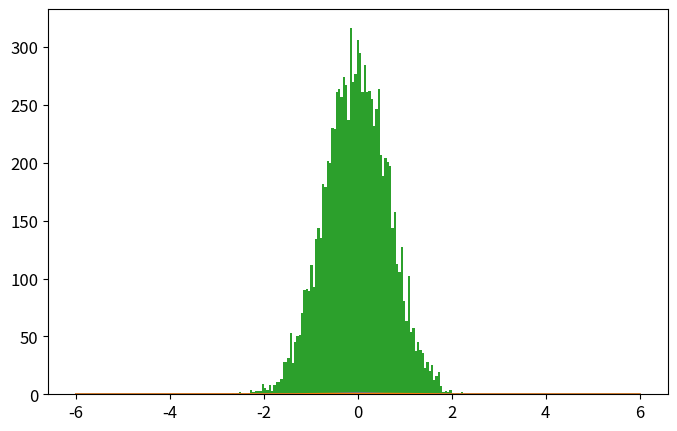

This figure's Python source: (Note: this script raises an exception after producing the figure.)
import numpy as np
import matplotlib.pyplot as plt
from time import time

def psi_0_1(x_limit = 8, N_points_x = 201):  #creates first two energy eigenfunctions
    delta = x_limit/(N_points_x-1)
    grid_x = [i*delta for i in range(-int((N_points_x-1)/2),int((N_points_x-1)/2 + 1))]
    psi = {}
    for x in grid_x:
        psi[x] = [np.exp(-x**2/2.) * np.pi**(-0.25)]
        psi[x].append(2**0.5 * x * psi[x][0])
    return psi, grid_x

def add_energy_level(psi):            #adds new energy eigenfunction to psi
    n = len(psi[0.0])
    for x in psi.keys():
        psi[x].append((2./n)**0.5 * x * psi[x][n-1] - 
                            ((n-1)/n)**0.5 * psi[x][n-2])
    return psi

def add_x_value(psi,x):  #adds new x value to psi
    psi[x] = [np.exp(-x**2/2.) * np.pi**(-0.25)]
    psi[x].append(2**0.5 * x * psi[x][0])
    n_max = len(psi[0.0])-1
    for n in range(2,n_max+1):
                psi[x].append((2./n)**0.5 * x * psi[x][n-1] - 
                                    ((n-1)/n)**0.5 * psi[x][n-2])
    return psi

def canonical_ensemble_prob(delta_E,beta):     #canonical ensemble probability factor in metropolis algorithm
    return np.exp(-beta * delta_E)

def metropolis_finite_temp(x0=0.0, delta_x=0.5, N=int(1e3), prob_sampling=[psi_0_1,canonical_ensemble_prob], beta=0.2):
    x_hist = [ x0 ]       #histogram for positions
    n_hist = [ 0 ]        #histogram for energy levels
    prob_sampling = [prob_sampling[0].copy(),prob_sampling[1]]
    for k in range(N):
        ##### Spatial monte carlo P(x -> x') #####
        x_new = x_hist[-1] + np.random.uniform(-delta_x,delta_x)
        try:   #check if position x_new is part of the wavefunction dictionary (psi)
            prob_sampling[0][x_new][0]
        except:
            prob_sampling[0] = add_x_value(prob_sampling[0],x_new)
        acceptance_prob_1 = ( prob_sampling[0][x_new][n_hist[-1]] / prob_sampling[0][x_hist[-1]][n_hist[-1]] )**2
        if np.random.uniform() < min(1,acceptance_prob_1):
            x_hist.append(x_new)
        else:
            x_hist.append(x_hist[-1])
        
        ##### Energy level monte carlo P(n -> n') #####
        n_new = n_hist[-1] + np.random.choice([1,-1])   #propose new n
        if n_new < 0: #check if n_new is negative
            n_hist.append(n_hist[-1])
        else:
            current_n_max = len(prob_sampling[0][0])-1    #current maximum energy level in wavefunction
            if n_new > current_n_max:  #check if n_new is greater than maximum energy level in wavefunction, if true, add new energy level. 
                prob_sampling[0] = add_energy_level(prob_sampling[0])
            ##### Monte Carlo section:
            acceptance_prob_2 = ( prob_sampling[0][x_hist[-1]][n_new] / prob_sampling[0][x_hist[-1]][n_hist[-1]] )**2 * \
                                prob_sampling[1]( n_new-n_hist[-1],  beta)
            if np.random.uniform() < min(1,acceptance_prob_2):
                n_hist.append(n_new)
            else:
                n_hist.append(n_hist[-1])
    return x_hist, n_hist, prob_sampling[0]

def C_QHO_canonical_ensemble(x,beta):
    return (beta/(2.*np.pi))**0.5 * np.exp(-x**2*beta / 2.)

def Q_QHO_canonical_ensemble(x,beta):
    return (np.tanh(beta/2.)/np.pi)**0.5 * np.exp(- x**2 * np.tanh(beta/2.))

x_limit = 5.
N_points_x = 51    # small odd number!!!

x0 = 0.0
delta_x = 0.5 
N_metropolis = int(1e4)
beta = 9
psi, grid_x = psi_0_1(x_limit,N_points_x)   # Creates first two energy levels and stores them into dictionary psi[x][n]
prob_sampling = [psi,canonical_ensemble_prob]

###### Call metropolis algorithm
t_0 = time()
x_hist, n_hist, psi_final = metropolis_finite_temp(x0=x0, delta_x=delta_x, 
                                                    N=N_metropolis, prob_sampling=prob_sampling, beta=beta)
grid_x_final_1 = list(psi_final.keys())
grid_x_final_2 = list(psi.keys())
grid_x_final_1.sort()
grid_x_final_2.sort()
print(grid_x_final_1[-10:-1],'\n',grid_x_final_2[-10:-1])
t_1 = time()
print('Metropolis algorithm: %.3f seconds for %.0E iterations'%(t_1-t_0,N_metropolis))


x_limit_plot = 6
x_plot = np.linspace(-x_limit_plot,x_limit_plot,200)

plt.rcParams.update({'font.size':12})
plt.figure(figsize=(8,5))
plt.plot(x_plot,C_QHO_canonical_ensemble(x_plot,beta),
            label=u'Classical theoretical\nprobability density')
plt.plot(x_plot,Q_QHO_canonical_ensemble(x_plot,beta),
            label=u'Quantum theoretical\nprobability density')
plt.hist(x_hist,bins=int(N_metropolis**0.5),normed=True,
            label='Algoritmo Metrópolis\ncon %.0E iteraciones'%(N_metropolis))
plt.xlim(-x_limit_plot,x_limit_plot)
plt.xlabel(u'$x$')
plt.ylabel(u'$\pi(x)$')
plt.title(u'$\\beta = %.2f$'%(beta))
plt.legend()
plt.savefig('QHO_finite_temp_beta_%.2f.eps'%(beta))
plt.show()

plt.plot()
plt.hist(n_hist,normed=True,bins=len(psi_final[0]))
plt.show()

###### Check if all functions are working properly
for i in range(10):
    psi = add_energy_level(psi)             #Check if add_energy_level() is working properly
    grid_x.append(grid_x[-1] + x_limit/(N_points_x-1))       
    psi = add_x_value(psi,grid_x[-1])       #Check if add_x_value() is working properly

plt.rcParams.update({'font.size':12})
plt.figure(figsize=(8,5))
n_max = len(psi[0])-1
if n_max <= 10:
    True
else:
    n_max = 5
for n in range(n_max+1):
    psi_x_n = np.array([psi[x][n] for x in grid_x])
    plt.plot(grid_x, psi_x_n,label = u'$n = %d$'%n)
plt.xlabel(u'$x$')
plt.ylabel(u'QHO autofunciones de energía: $\psi_n(x)$')
plt.legend()
plt.show()
plt.close()